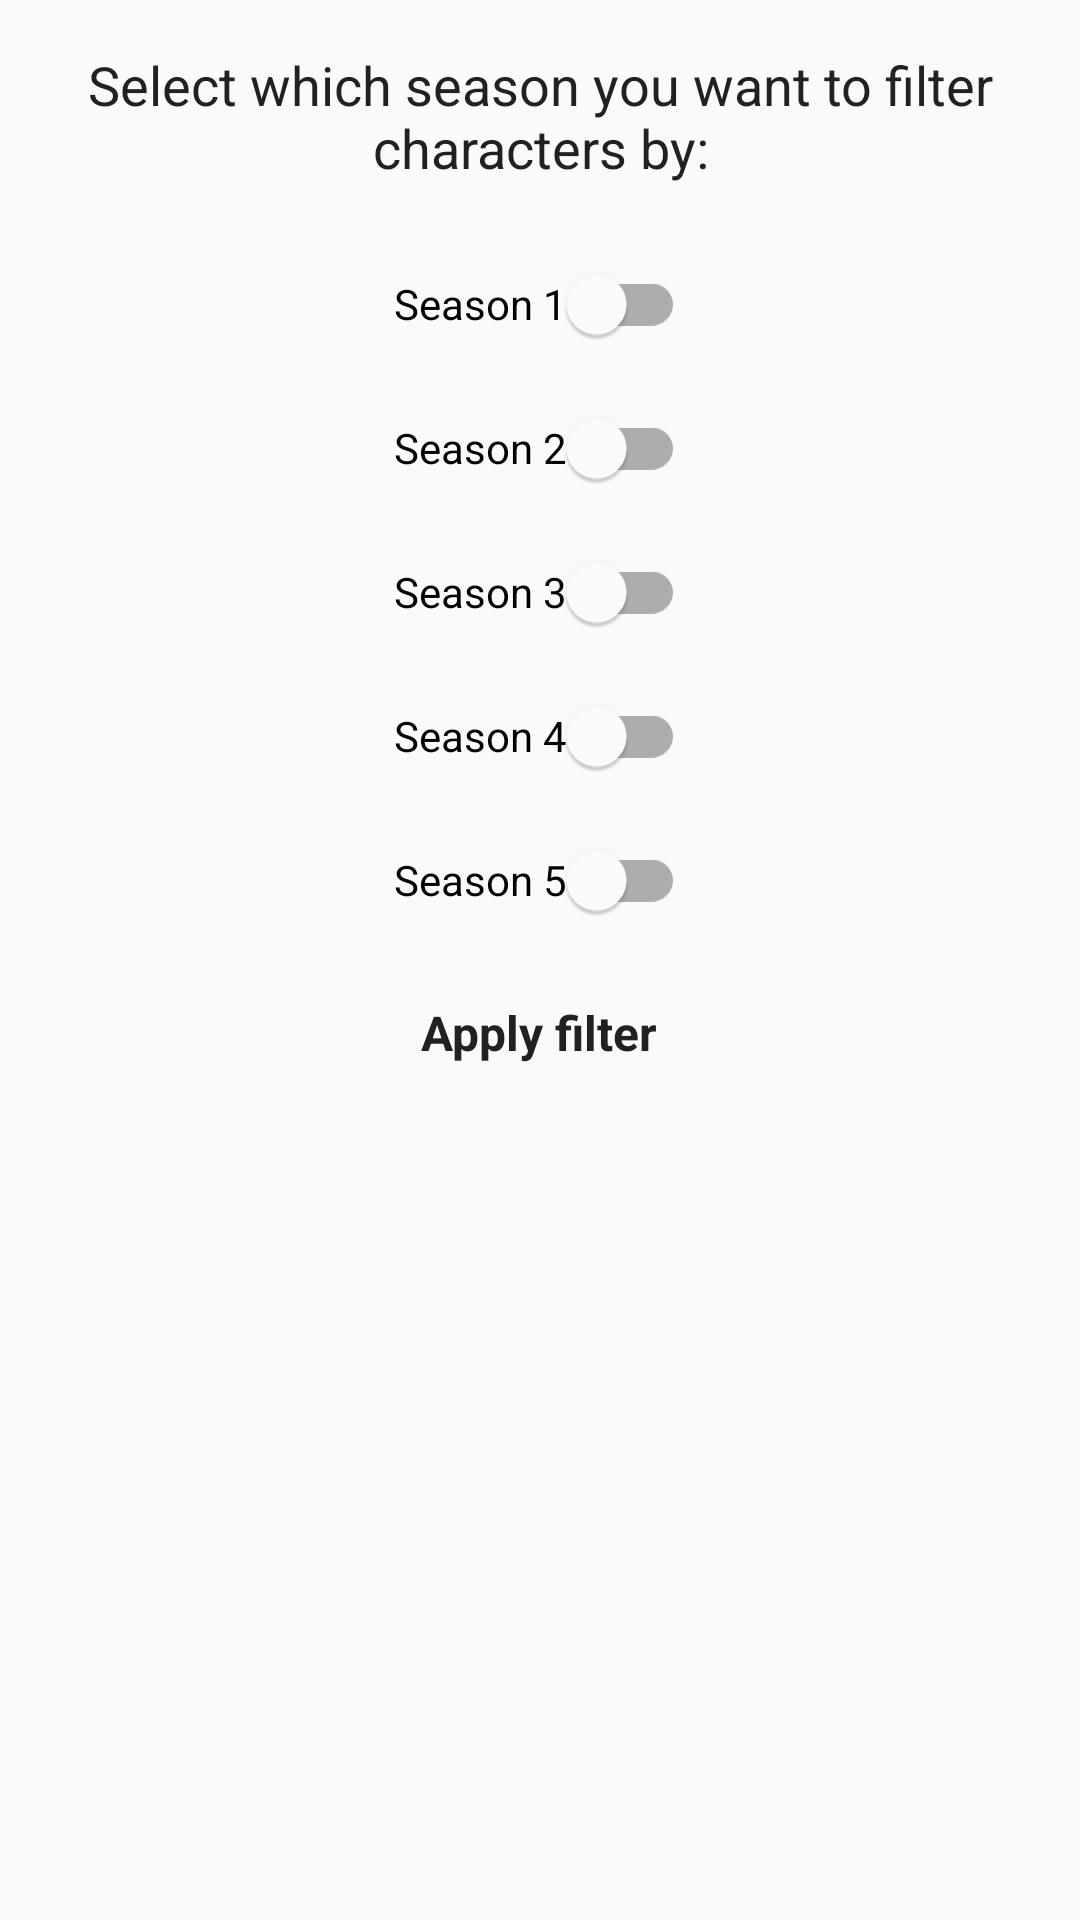

Write the Android layout XML for this screen, with the resource values it uses.
<!-- AndroidManifest.xml: application theme Theme.BreakingBadGAN -->
<!-- res/layout/alert_dialog_filter_seasons.xml -->
<?xml version="1.0" encoding="utf-8"?>
<LinearLayout
    xmlns:android="http://schemas.android.com/apk/res/android"
    android:orientation="vertical"
    android:layout_width="match_parent"
    android:layout_height="wrap_content"
    android:background="#fafafa">

    <TextView
        android:layout_width="wrap_content"
        android:layout_height="wrap_content"
        android:textSize="18sp"
        android:textColor="#212121"
        android:gravity="center"
        android:layout_margin="16dp"
        android:text="Select which season you want to filter characters by:"/>

    <com.google.android.material.switchmaterial.SwitchMaterial
        android:layout_width="wrap_content"
        android:layout_height="wrap_content"
        android:id="@+id/s1sw"
        android:layout_gravity="center_horizontal"
        android:text="Season 1"/>
    <com.google.android.material.switchmaterial.SwitchMaterial
        android:layout_width="wrap_content"
        android:layout_height="wrap_content"
        android:id="@+id/s2sw"
        android:layout_gravity="center_horizontal"
        android:text="Season 2"/>
    <com.google.android.material.switchmaterial.SwitchMaterial
        android:layout_width="wrap_content"
        android:layout_height="wrap_content"
        android:id="@+id/s3sw"
        android:layout_gravity="center_horizontal"
        android:text="Season 3"/>

    <com.google.android.material.switchmaterial.SwitchMaterial
        android:layout_width="wrap_content"
        android:layout_height="wrap_content"
        android:id="@+id/s4sw"
        android:layout_gravity="center_horizontal"
        android:text="Season 4"/>
    <com.google.android.material.switchmaterial.SwitchMaterial
        android:layout_width="wrap_content"
        android:layout_height="wrap_content"
        android:id="@+id/s5sw"
        android:layout_gravity="center_horizontal"
        android:text="Season 5"/>

    <TextView
        android:layout_width="wrap_content"
        android:layout_height="wrap_content"
        android:text="Apply filter"
        android:textColor="#212121"
        android:textSize="16sp"
        android:textStyle="bold"
        android:padding="16dp"
        android:id="@+id/apply_btn"
        android:layout_gravity="center_horizontal"/>


</LinearLayout>
<!-- resources referenced by this layout -->
<resources>
  <style name="Theme.BreakingBadGAN" parent="Theme.MaterialComponents.DayNight.NoActionBar">
          
          <item name="colorPrimary">@color/breaking_bad_green</item>
          <item name="colorPrimaryVariant">@color/breaking_bad_green</item>
          <item name="colorOnPrimary">@color/white</item>
          
          <item name="colorSecondary">@color/teal_200</item>
          <item name="colorSecondaryVariant">@color/teal_700</item>
          <item name="colorOnSecondary">@color/black</item>
          
          <item name="android:statusBarColor" tools:targetApi="l">?attr/colorPrimaryVariant</item>
          
  
          <item name="android:windowActivityTransitions">true</item>
          <item name="android:windowTranslucentStatus">true</item>
  
  
      </style>
  <color name="breaking_bad_green">#495821</color>
  <color name="white">#FFFFFFFF</color>
  <color name="teal_200">#FF03DAC5</color>
  <color name="teal_700">#FF018786</color>
  <color name="black">#FF000000</color>
</resources>
